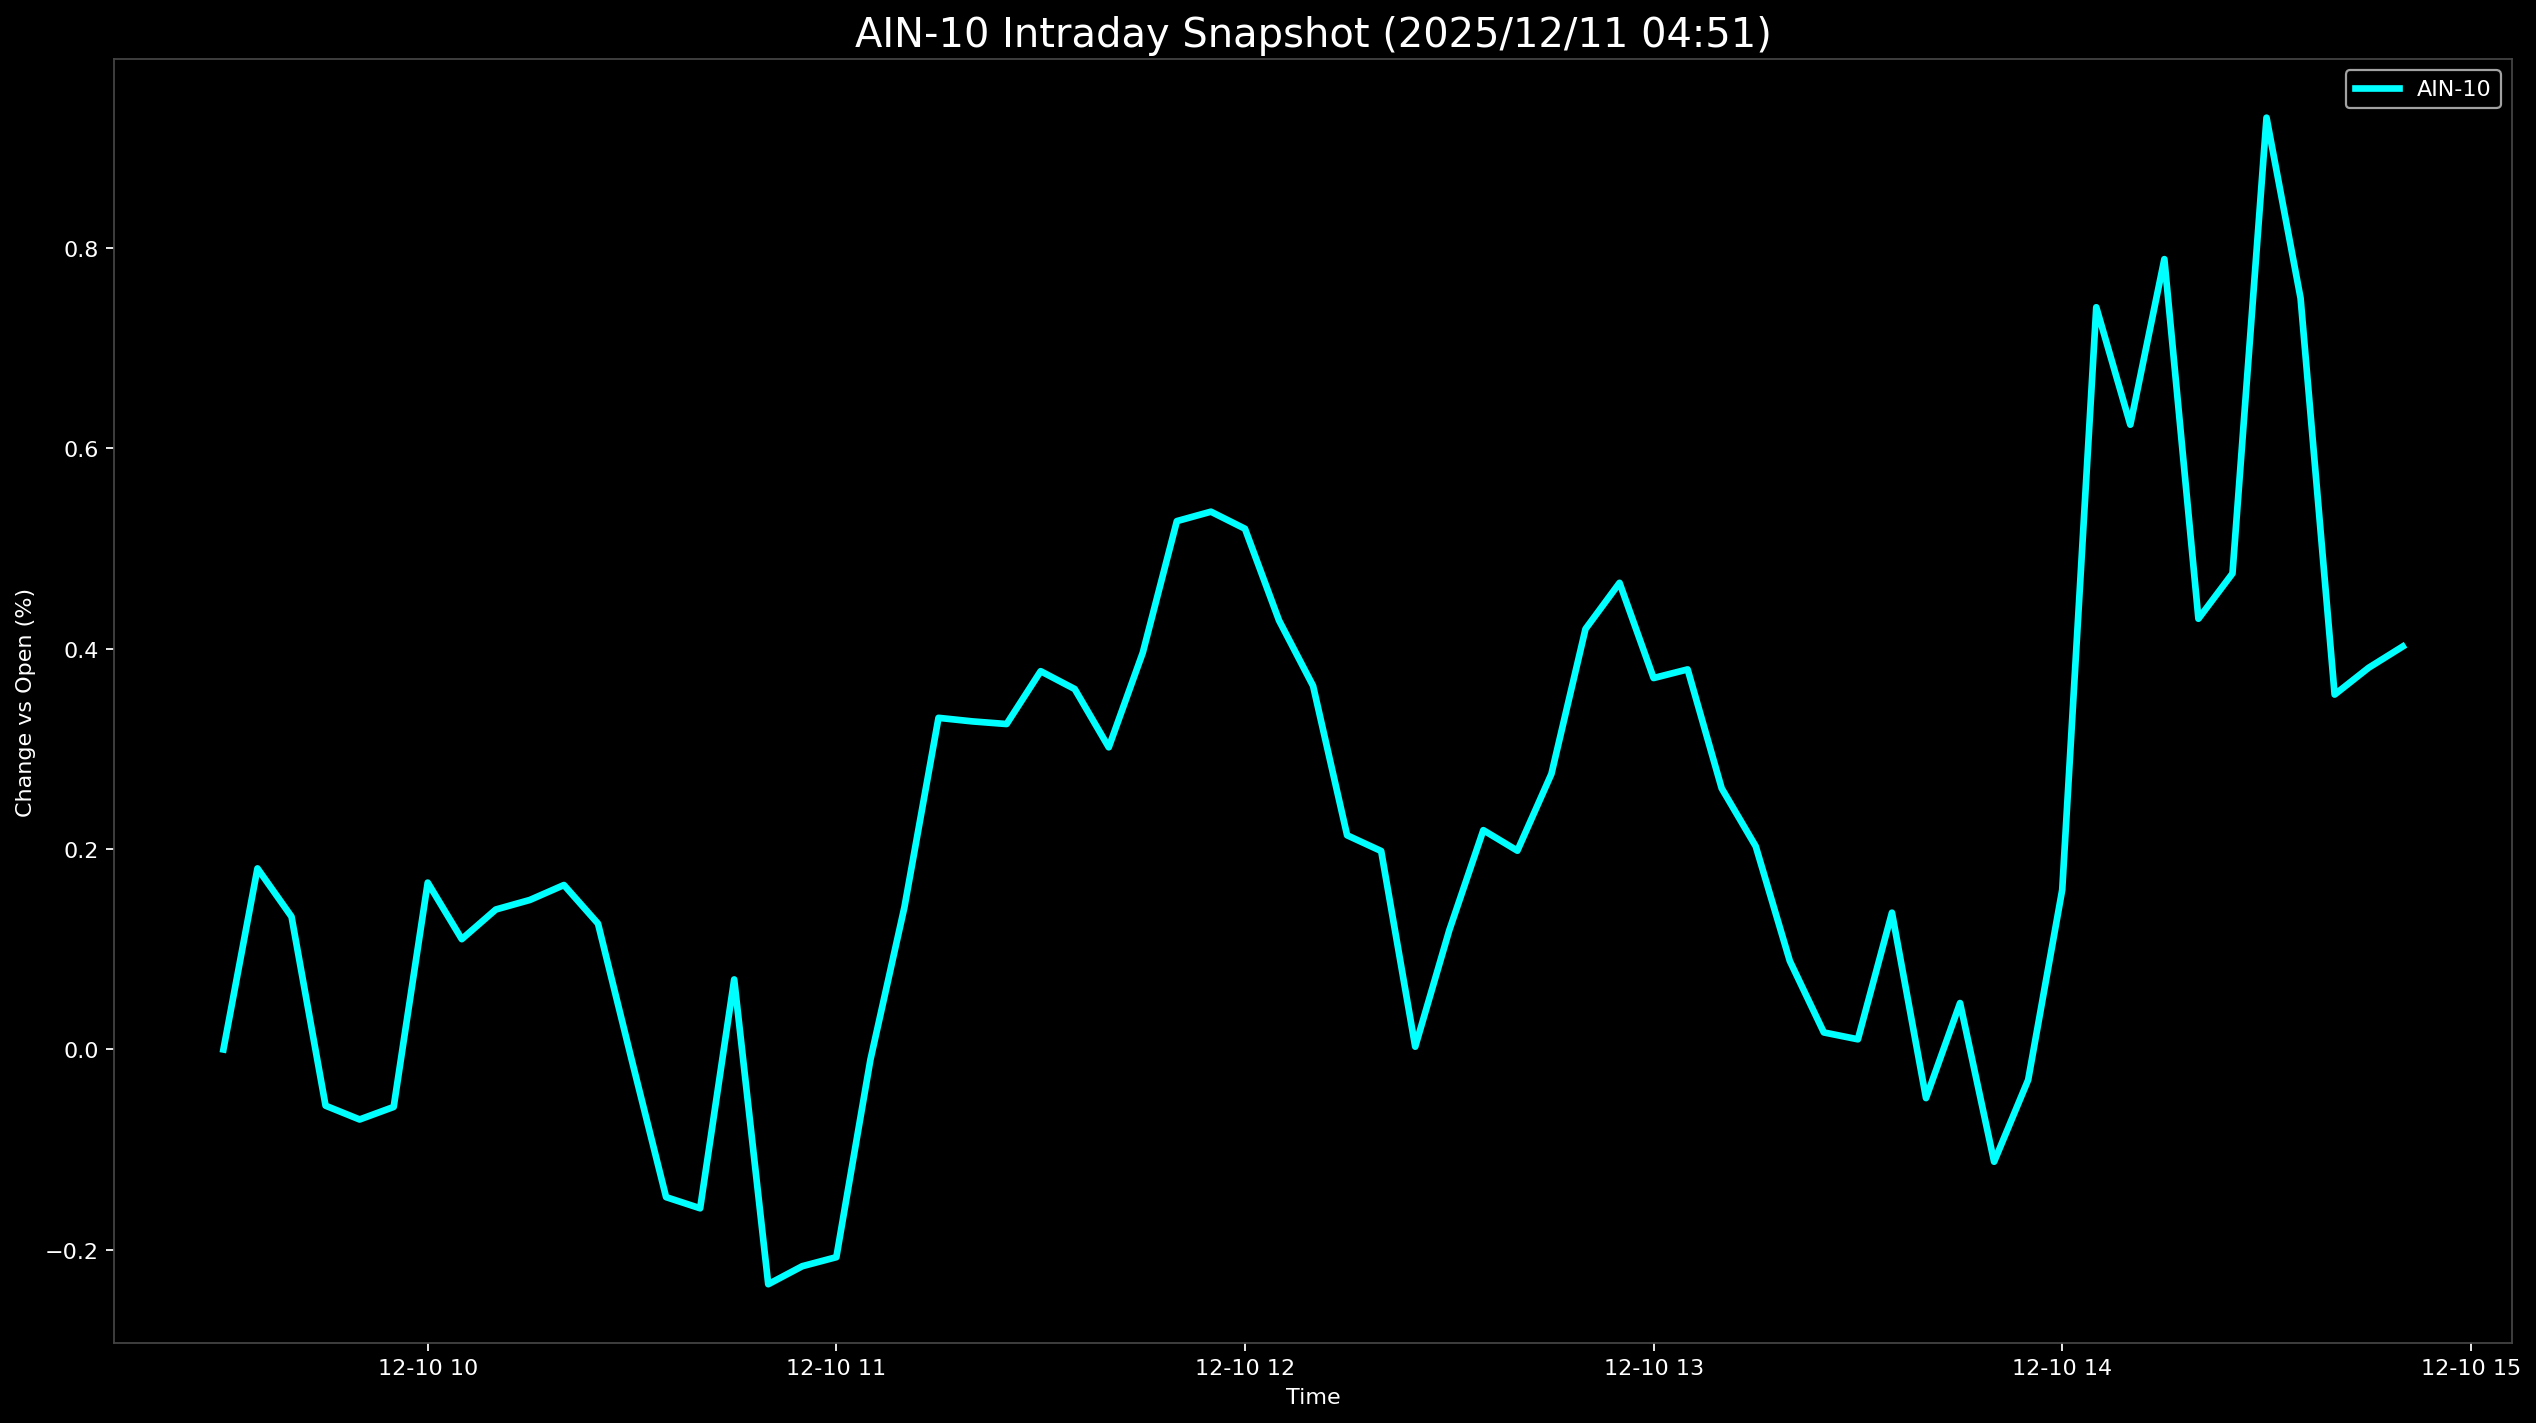

The file beside this chart, header and first rows:
Datetime, AIN-10
2025-12-10 09:30:00, 0.0
2025-12-10 09:35:00, 0.1807
2025-12-10 09:40:00, 0.1325
2025-12-10 09:45:00, -0.05608
2025-12-10 09:50:00, -0.06984
2025-12-10 09:55:00, -0.05731
2025-12-10 10:00:00, 0.1665
2025-12-10 10:05:00, 0.1101
2025-12-10 10:10:00, 0.1397
2025-12-10 10:15:00, 0.1492
2025-12-10 10:20:00, 0.1641
2025-12-10 10:25:00, 0.1256
2025-12-10 10:30:00, -0.0117
2025-12-10 10:35:00, -0.1473
2025-12-10 10:40:00, -0.1584
2025-12-10 10:45:00, 0.06989
2025-12-10 10:50:00, -0.2342
2025-12-10 10:55:00, -0.2162
2025-12-10 11:00:00, -0.2072
2025-12-10 11:05:00, -0.01027
2025-12-10 11:10:00, 0.1421
2025-12-10 11:15:00, 0.3309
2025-12-10 11:20:00, 0.3273
2025-12-10 11:25:00, 0.3247
2025-12-10 11:30:00, 0.3774
2025-12-10 11:35:00, 0.3596
2025-12-10 11:40:00, 0.3015
2025-12-10 11:45:00, 0.396
2025-12-10 11:50:00, 0.5272
2025-12-10 11:55:00, 0.5366
2025-12-10 12:00:00, 0.5196
2025-12-10 12:05:00, 0.4281
2025-12-10 12:10:00, 0.3628
2025-12-10 12:15:00, 0.2137
2025-12-10 12:20:00, 0.198
2025-12-10 12:25:00, 0.002789
2025-12-10 12:30:00, 0.1189
2025-12-10 12:35:00, 0.2188
2025-12-10 12:40:00, 0.1983
2025-12-10 12:45:00, 0.275
2025-12-10 12:50:00, 0.4195
2025-12-10 12:55:00, 0.4656
2025-12-10 13:00:00, 0.3706
2025-12-10 13:05:00, 0.3792
2025-12-10 13:10:00, 0.2605
2025-12-10 13:15:00, 0.2027
2025-12-10 13:20:00, 0.08836
2025-12-10 13:25:00, 0.01701
2025-12-10 13:30:00, 0.01016
2025-12-10 13:35:00, 0.1365
2025-12-10 13:40:00, -0.04851
2025-12-10 13:45:00, 0.04637
2025-12-10 13:50:00, -0.112
2025-12-10 13:55:00, -0.03032
2025-12-10 14:00:00, 0.1593
2025-12-10 14:05:00, 0.7406
2025-12-10 14:10:00, 0.6234
2025-12-10 14:15:00, 0.7886
2025-12-10 14:20:00, 0.4298
2025-12-10 14:25:00, 0.475
... 5 more rows
